Run: headless pygame with SDL's dummy video driver; simulated clock (each Clock.tick advances the game by its frame time, no real sleeping); random seed 0; keys injected as events and as key.get_pressed() state; mouse plan: one left click at the window centre at the start of phase 2, then a move to the lower-right quarter at the start of phase 3.
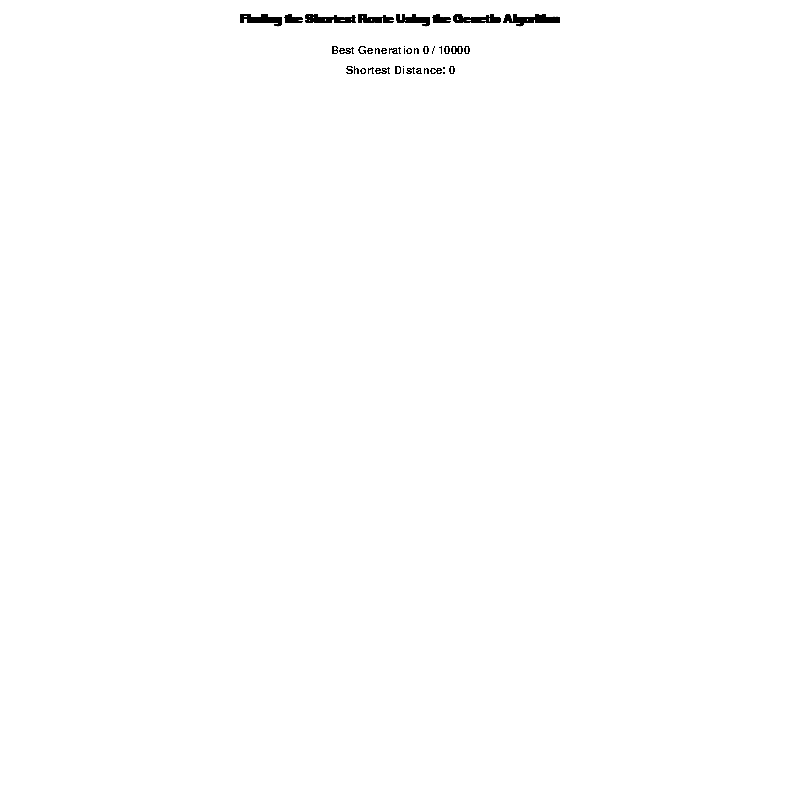
Frame 1 of 4 · flips 1–60 · no input
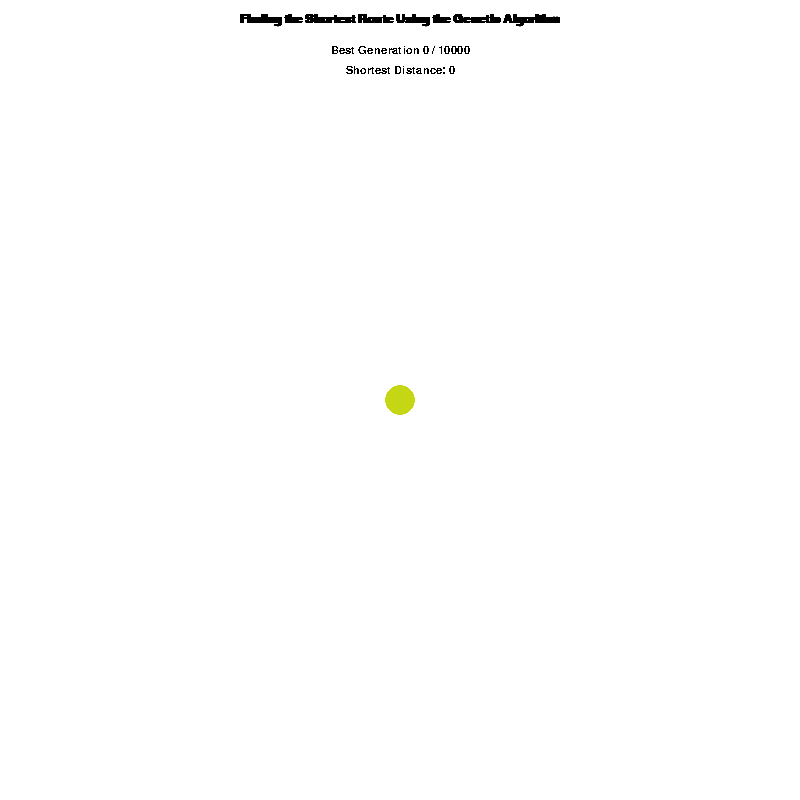
Frame 2 of 4 · flips 61–180 · clicked the window centre · tapped SPACE, RETURN · held RIGHT (→), D
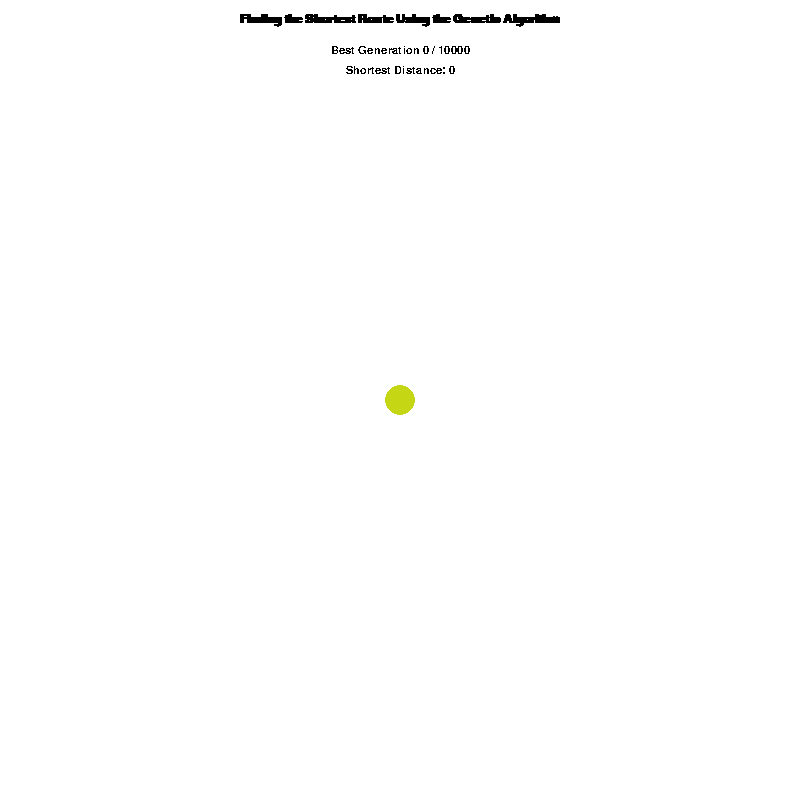
Frame 3 of 4 · flips 181–300 · moved the mouse to the lower-right quarter · held DOWN (↓), S
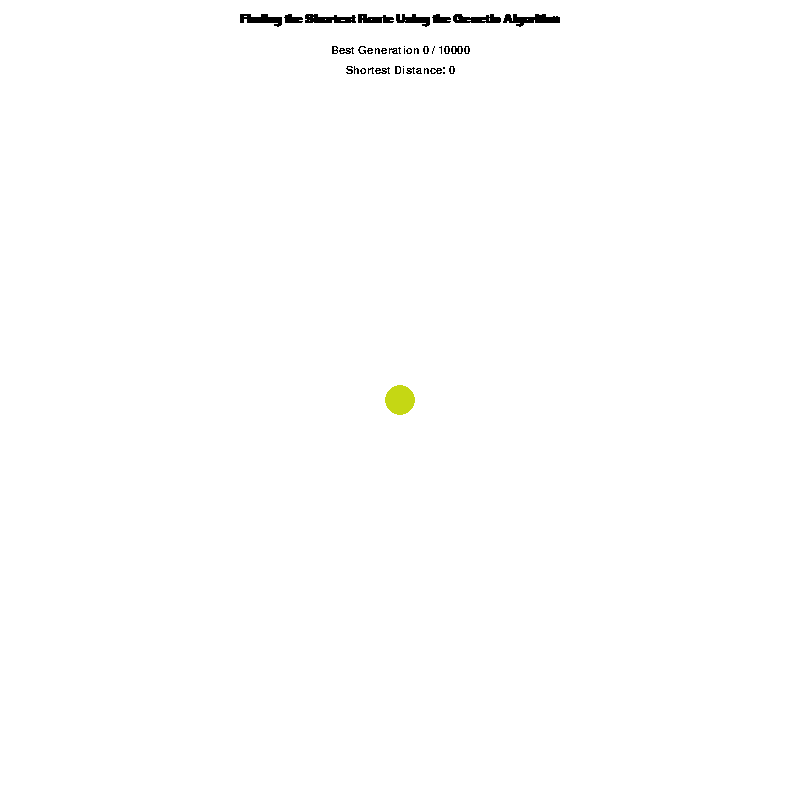
Frame 4 of 4 · flips 301–420 · held LEFT (←), A, UP (↑), W

The pygame program that drew these frames:

import pygame
import random
import time


WIDTH = 800
HEIGHT = 800
FPS = 60

# Set color
WHITE = (255,255,255)
BLACK = (0,0,0)

# Initiation
pygame.init()
clock = pygame.time.Clock()
screen = pygame.display.set_mode((WIDTH, HEIGHT))
screen.fill(WHITE)

# Set variables
MAX_GENEARATIONS = 10000
GENEARATIONS = 0
DISTANCE = 0
planetsList = []


def text_display(generations, max_generations, bestDistance):
    font = pygame.font.SysFont('Arial', 18, True)
    # Title
    title = font.render("Finding the Shortest Route Using the Genetic Algorithm", True, BLACK)
    title_rect = title.get_rect()
    title_rect.center = (WIDTH//2, 20)
    screen.blit(title, title_rect)
    
    font = pygame.font.SysFont("Arial", 16, False)
    # Subtitle
    subtitle = font.render(f"Best Generation {generations} / {max_generations}", False, BLACK)
    subtitle_rect = subtitle.get_rect()
    subtitle_rect.center = (WIDTH//2, 50)
    screen.blit(subtitle, subtitle_rect)

    # Distance text
    distance_text = font.render(f"Shortest Distance: {bestDistance}", False, BLACK)
    distance_text_rect = distance_text.get_rect()
    distance_text_rect.center = (WIDTH//2, 70)
    screen.blit(distance_text, distance_text_rect)

#text_display(GENEARATIONS, DISTANCE)

class Planet():
    def __init__(self, x, y):
        self.pos = (x,y)
        self.radius = 15
        self.color = (random.randint(0, 255),random.randint(0, 255),random.randint(0, 255))

    def draw(self):
        pygame.draw.circle(screen, self.color, self.pos, self.radius)

class Route():
    def __init__(self, planetsList):
        self.planetsList = planetsList
        self.generation = 0
        self.bestParent = self.generate_parent()
        self.routesList = []
    
    def draw(self, parent):
        self.color = (random.randint(0, 255),random.randint(0, 255),random.randint(0, 255))
        
        for i in range(len(parent) - 1):
            x1, y1 = parent[i].pos
            x2, y2 = parent[i+1].pos
            pygame.draw.line(screen, self.color, (x1,y1), (x2,y2), 3)
        
            
    def generate_parent(self):
        self.randomParent = [planet for planet in random.sample(self.planetsList, len(self.planetsList))]
        return self.randomParent

    def fitness(self, parent):
        distanceList = []
        parentList = parent
        for i in range(len(parentList) - 1):
            x1, y1 = parentList[i].pos
            x2, y2 = parentList[i+1].pos
            
            A = pow(x1 - x2, 2)
            B = pow(y1 - y2, 2)
            distance = pow(A + B, 0.5)
            
            distanceList.append(distance)

        score = round(sum(distanceList), 2)
        return score

    def mutate(self, parent):
        parentList = parent
        rand_index = random.randrange(0, len(parentList))
        rand_value = random.choice(parentList)
        rand_value_index = parentList.index(rand_value)

        temp = parentList[rand_index]
        parentList[rand_index] = parentList[rand_value_index]
        parentList[rand_value_index] = temp

        mutatedParent = parentList

        return mutatedParent
    
    def train(self):
        self.bestGeneration = 0
        self.bestFitness =self.fitness(self.bestParent)
        
        self.generationList = []

        while self.generation < MAX_GENEARATIONS:
            self.generation += 1

            

            child = self.mutate(self.bestParent)
            childFitness = self.fitness(child)

            self.routesList.append(child)
        
            if childFitness >= self.bestFitness:
                continue
            
            self.bestParent = child
            self.bestFitness = childFitness
            self.bestGeneration = self.generation
            self.routesList.append(self.bestParent)
            self.generationList.append(self.generation)
            print(self.generation, self.bestFitness)

running = True
while running:
    
    for event in pygame.event.get():
        if event.type == pygame.QUIT:
            exit()

        if event.type == pygame.MOUSEBUTTONDOWN:
            mousex, mousey = pygame.mouse.get_pos()
            planet = Planet(mousex, mousey)
            planetsList.append(planet)
            planet.draw()

            route = Route(planetsList)
            route.train()
            GENEARATIONS = route.bestGeneration
            DISTANCE = route.bestFitness

            for r in route.routesList:
                screen.fill(WHITE)
                route.draw(r)
                for p in r:
                    p.draw()
        
        if event.type == pygame.KEYDOWN:
            if event.key == pygame.K_RETURN and len(planetsList) >= 2:
                route = Route(planetsList)
                route.train()
                # for p in planetsList:
                #     p.draw()
                GENEARATIONS = route.bestGeneration
                DISTANCE = route.bestFitness

            if event.key == pygame.K_SPACE:
                planetsList = []
                GENEARATIONS = 0
                DISTANCE = 0
                screen.fill(WHITE)

    text_display(GENEARATIONS, MAX_GENEARATIONS, DISTANCE)
    clock.tick(FPS)
    pygame.display.update()

pygame.quit()
